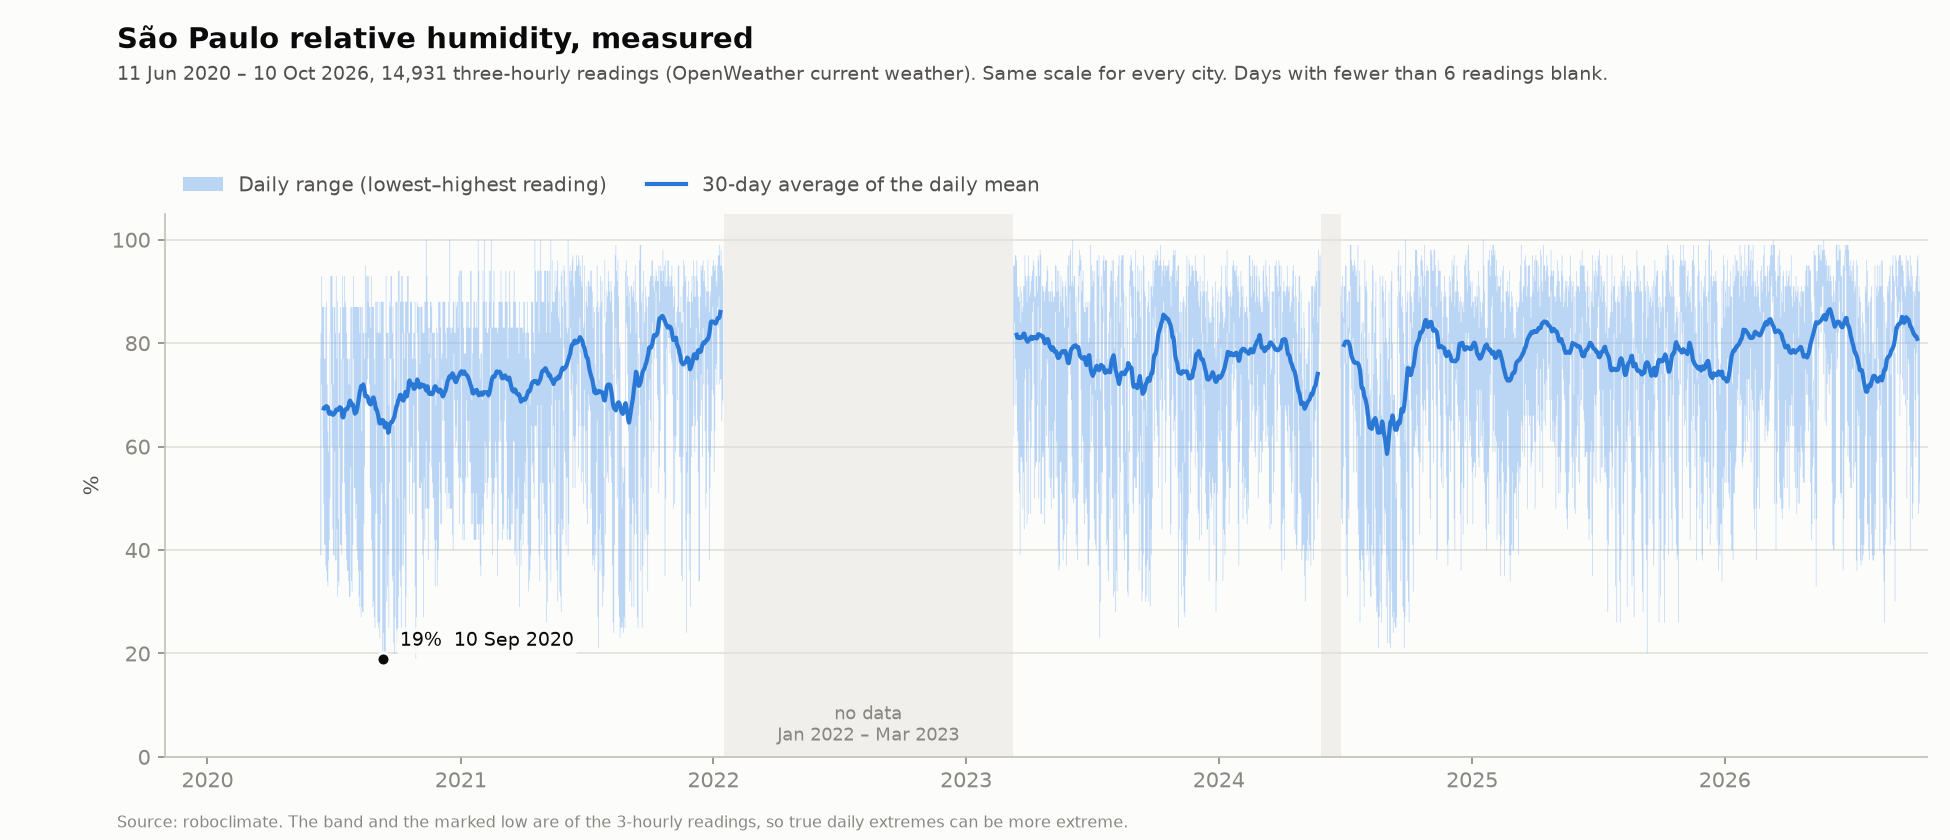

Source data for this figure (header and first rows):
date, min, max, mean, readings, avg30
2020-06-11, , , , 2, 
2020-06-12, 39.00, 77.00, 59.38, 8, 
2020-06-13, 39.00, 82.00, 61.38, 8, 
2020-06-14, 72.00, 93.00, 85.00, 8, 
2020-06-15, 68.00, 87.00, 81.50, 8, 
2020-06-16, 60.00, 87.00, 75.12, 8, 
2020-06-17, 49.00, 87.00, 71.38, 8, 67.37
2020-06-18, 41.00, 77.00, 62.62, 8, 67.33
2020-06-19, 41.00, 77.00, 57.88, 8, 67.69
2020-06-20, 37.00, 87.00, 61.12, 8, 67.60
2020-06-21, 36.00, 88.00, 61.62, 8, 67.82
2020-06-22, 34.00, 72.00, 56.38, 8, 67.56
2020-06-23, 33.00, 63.00, 51.62, 8, 67.55
2020-06-24, 38.00, 59.00, 49.50, 8, 66.62
2020-06-25, 42.00, 68.00, 58.25, 8, 66.34
2020-06-26, 50.00, 82.00, 73.75, 8, 66.57
2020-06-27, 82.00, 93.00, 88.12, 8, 66.65
2020-06-28, 72.00, 93.00, 86.12, 8, 66.49
2020-06-29, 60.00, 93.00, 80.88, 8, 66.34
2020-06-30, 44.00, 87.00, 72.00, 8, 66.14
2020-07-01, 39.00, 72.00, 53.75, 8, 66.18
2020-07-02, 39.00, 87.00, 66.50, 8, 66.35
2020-07-03, 59.00, 87.00, 75.25, 8, 66.53
2020-07-04, 38.00, 82.00, 65.62, 8, 66.84
2020-07-05, 38.00, 93.00, 73.00, 8, 67.18
2020-07-06, 44.00, 77.00, 61.38, 8, 67.20
2020-07-07, 31.00, 88.00, 67.25, 8, 67.05
2020-07-08, 34.00, 46.00, 42.38, 8, 67.17
2020-07-09, 33.00, 82.00, 58.75, 8, 67.33
2020-07-10, 60.00, 82.00, 73.12, 8, 67.62
2020-07-11, 41.00, 87.00, 68.88, 8, 67.37
2020-07-12, 41.00, 68.00, 54.62, 8, 67.46
2020-07-13, 39.00, 77.00, 56.75, 8, 66.79
2020-07-14, 53.00, 93.00, 79.12, 8, 65.74
2020-07-15, 77.00, 87.00, 82.62, 8, 65.63
2020-07-16, 68.00, 87.00, 80.38, 8, 66.05
2020-07-17, 53.00, 93.00, 76.50, 8, 66.89
2020-07-18, 47.00, 88.00, 72.12, 8, 67.17
2020-07-19, 43.00, 87.00, 68.00, 8, 67.12
2020-07-20, 38.00, 82.00, 61.62, 8, 67.31
2020-07-21, 36.00, 77.00, 57.25, 8, 67.28
2020-07-22, 36.00, 77.00, 60.12, 8, 67.67
2020-07-23, 34.00, 72.00, 56.12, 8, 67.80
2020-07-24, 31.00, 77.00, 58.38, 8, 68.65
2020-07-25, 31.00, 72.00, 50.62, 8, 68.90
2020-07-26, 56.00, 87.00, 76.50, 8, 68.63
2020-07-27, 34.00, 87.00, 68.12, 8, 68.34
2020-07-28, 32.00, 68.00, 54.62, 8, 68.07
2020-07-29, 41.00, 87.00, 77.50, 8, 68.12
2020-07-30, 77.00, 93.00, 84.62, 8, 67.64
2020-07-31, 52.00, 87.00, 78.88, 8, 66.91
2020-08-01, 52.00, 87.00, 74.88, 8, 66.37
2020-08-02, 46.00, 87.00, 74.00, 8, 66.51
2020-08-03, 49.00, 87.00, 71.12, 8, 66.63
2020-08-04, 40.00, 87.00, 72.25, 8, 67.15
2020-08-05, 38.00, 87.00, 73.00, 8, 67.92
2020-08-06, 36.00, 87.00, 71.25, 8, 68.75
2020-08-07, 31.00, 87.00, 67.62, 8, 69.61
2020-08-08, 29.00, 82.00, 66.38, 8, 70.53
2020-08-09, 36.00, 87.00, 65.12, 8, 71.05
... 2,253 more rows
